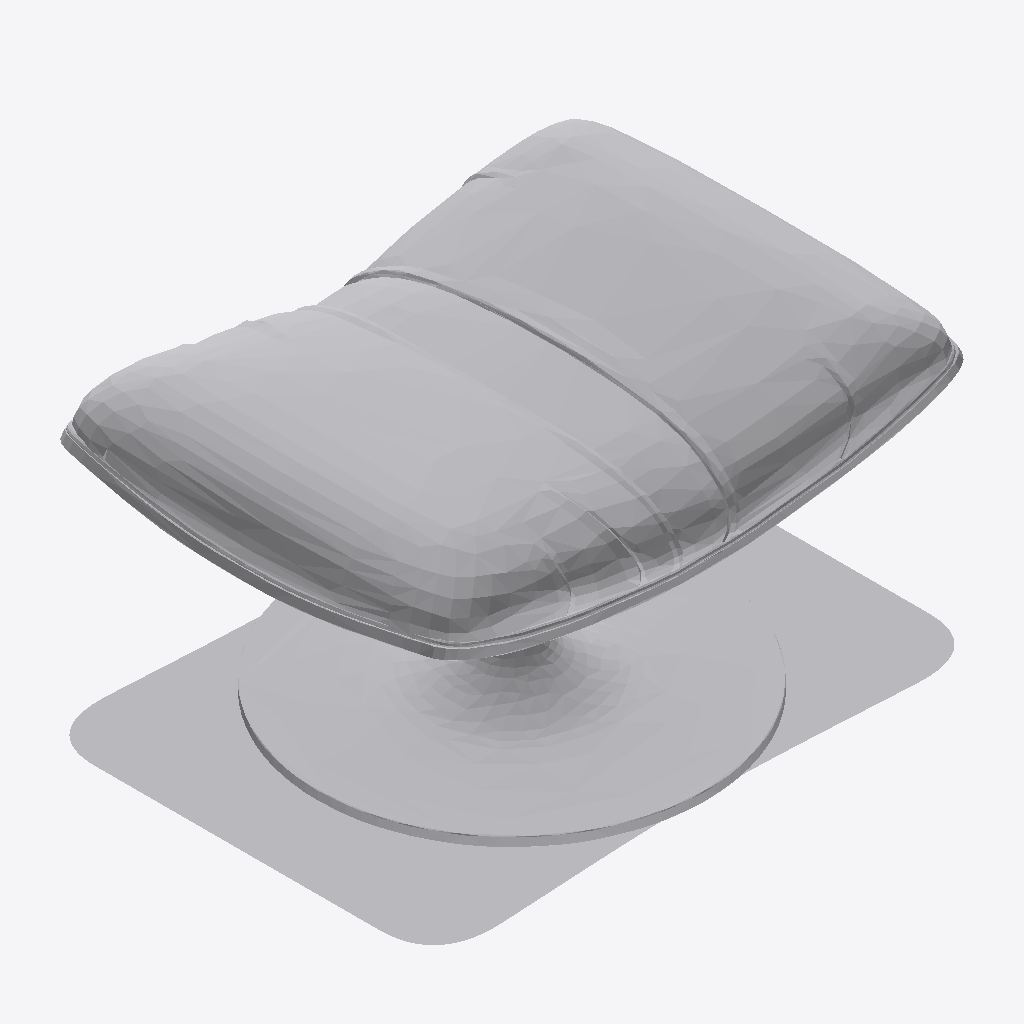
Isometric view of an IFC building model (IFC-SPF (STEP), schema IFC4, length unit millimetre), seen from the south-west, elements coloured by IFC class: 1 other element (light grey).
Extent 0.815 m × 0.592 m × 0.457 m (x, y, z). Storeys (2): LIVING at 0.00 m; FUR at 0.00 m. Elements (1): 1 IfcFurniture.

HEADER;
FILE_DESCRIPTION(('ViewDefinition [CoordinationView]'),'2;1');
FILE_NAME('','2026-08-23T11:57:23',(''),(''),'IfcOpenShell 0.8.4-e8eb5e4','IfcOpenShell 0.8.4-e8eb5e4','');
FILE_SCHEMA(('IFC4'));
ENDSEC;
DATA;
#20=IFCPROJECT('3hFmn2ED14Ofwsj$DzZ0HC',$,'My Project',$,$,$,$,(#10,#11),#19);
#8231=IFCSITE('3iWnpcHW54tQCcUMk_yOsj',#8237,'My Site',$,$,#8236,$,$,$,$,$,$,$,$);
#8225=IFCBUILDING('0aVVbcf_9A9x07_Nod0gAP',#8224,'My Building',$,$,#8230,$,$,$,$,$,$);
#8211=IFCBUILDINGSTOREY('3GpGnsvVn2$9qYNIdbFTIO',#8210,'LIVING',$,$,#8216,$,$,$,$);
#8218=IFCBUILDINGSTOREY('1VjEk5I8XFmfiAYaLk_F_7',#8217,'FUR',$,$,#8223,$,$,$,$);
#8177=IFCFURNITURE('1THxa7p7n97w$wtLn4THjz',#28,'Furniture',$,$,#8198,#8176,$,$);
ENDSEC;
